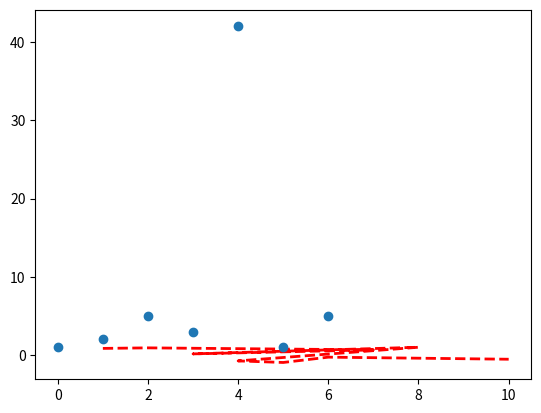

Python code for this plot:
# -*- coding: utf8 -*-
__author__ = 'yjm'
'''
  功能注释：Python数据操作
'''

import pandas as pd
import numpy as np
import matplotlib.pyplot as plt


#序列化操作（一维不同质可变长数组）
def mplot():
    ldata=[1,2,7,3,8,4,5,5,6,10]
    ndata=np.array(ldata)
    plt.plot(ndata,np.sin(ndata),'--',linewidth=2,color='red')
    plt.show()

    x=[1,2,5,3,42,1,5]
    y=[1,23,34,3,54,64,1]
    plt.figure
    plt.plot(x,'o')
    plt.show()


if __name__ == "__main__":
    mplot()
